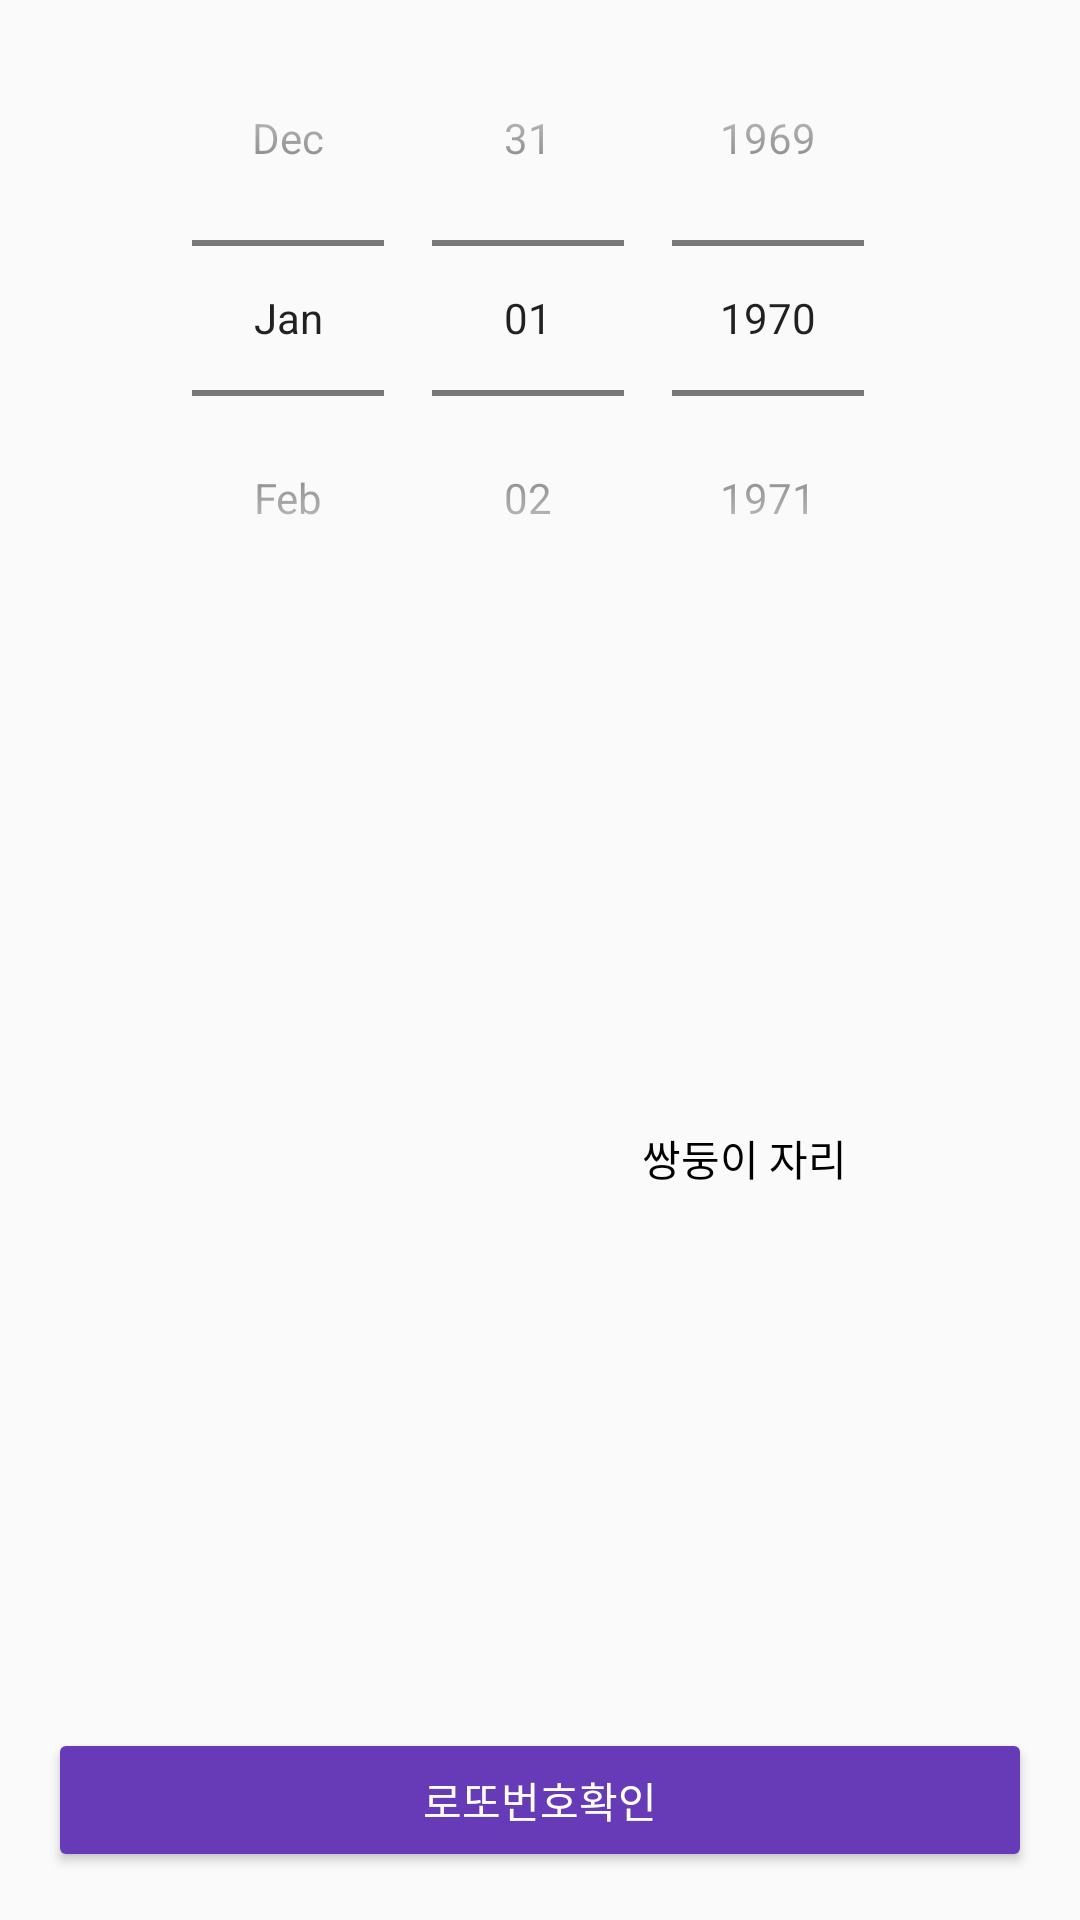

The Android layout XML behind this screen, and the referenced resources:
<!-- AndroidManifest.xml: activity theme AppTheme.Constellation -->
<!-- res/layout/activity_constellation.xml -->
<?xml version="1.0" encoding="utf-8"?>
<RelativeLayout
        xmlns:android="http://schemas.android.com/apk/res/android"
        xmlns:tools="http://schemas.android.com/tools"
        xmlns:app="http://schemas.android.com/apk/res-auto"
        android:layout_width="match_parent"
        android:layout_height="match_parent"
        tools:context=".ConstellationActivity">

    <Button
            android:text="로또번호확인"
            android:layout_width="match_parent"
            android:layout_height="wrap_content" android:id="@+id/goResultbutton"
            android:layout_marginLeft="16dp" android:layout_marginTop="16dp" android:layout_marginStart="16dp"
            android:layout_marginRight="16dp" android:layout_marginEnd="16dp" android:layout_marginBottom="16dp"
            android:layout_alignParentBottom="true" android:layout_centerHorizontal="true"/>

    <DatePicker
            android:layout_alignParentTop="true"
            android:id="@+id/datePicker"
            android:layout_width="match_parent"
            android:layout_height="wrap_content"
            android:calendarViewShown="false"
            android:datePickerMode="spinner"></DatePicker>
    <ImageView
            android:layout_width="120dp"
            android:layout_height="match_parent" app:srcCompat="@drawable/constellation" android:id="@+id/imageView4"
            android:layout_above="@id/goResultbutton" android:layout_below="@id/datePicker" android:layout_marginTop="16dp"
            android:layout_margin="16dp"/>
    <TextView
            android:text="쌍둥이 자리"
            android:layout_width="match_parent"
            android:layout_height="wrap_content" android:id="@+id/textView"
            android:layout_alignBottom="@id/imageView4" android:layout_alignTop="@id/imageView4"
            android:layout_marginLeft="16dp" android:layout_toRightOf="@id/imageView4"
            android:gravity="center" android:maxLines="1" android:textColor="@android:color/black"
            app:autoSizeMaxTextSize="48dp" app:autoSizeMinTextSize="32dp" app:autoSizeStepGranularity="1sp"
            app:autoSizeTextType="uniform" android:layout_marginRight="32dp"/>


</RelativeLayout>
<!-- resources referenced by this layout -->
<resources>
  <style name="AppTheme.Constellation" parent="AppTheme">
          
          <item name="colorPrimary">@color/colorPrimaryConstellation</item>
          <item name="colorPrimaryDark">@color/colorPrimaryDarkConstellation</item>
          <item name="colorAccent">@color/colorAccentConstellation</item>
          
          <item name="colorButtonNormal"> @color/colorButtonConstellation</item>
          
          <item name="android:textColor">@android:color/white</item>
      </style>
  <style name="AppTheme" parent="Theme.AppCompat.Light.DarkActionBar">
          
          <item name="colorPrimary">@color/colorPrimary</item>
          <item name="colorPrimaryDark">@color/colorPrimaryDark</item>
          <item name="colorAccent">@color/colorAccent</item>
      </style>
  <color name="colorPrimaryConstellation">#673AB7</color>
  <color name="colorPrimaryDarkConstellation">#512DAB</color>
  <color name="colorAccentConstellation">#7E57C2</color>
  <color name="colorButtonConstellation">#673AB7</color>
  <color name="colorPrimary">#3F51B5</color>
  <color name="colorPrimaryDark">#303F9F</color>
  <color name="colorAccent">#FF4081</color>
</resources>
